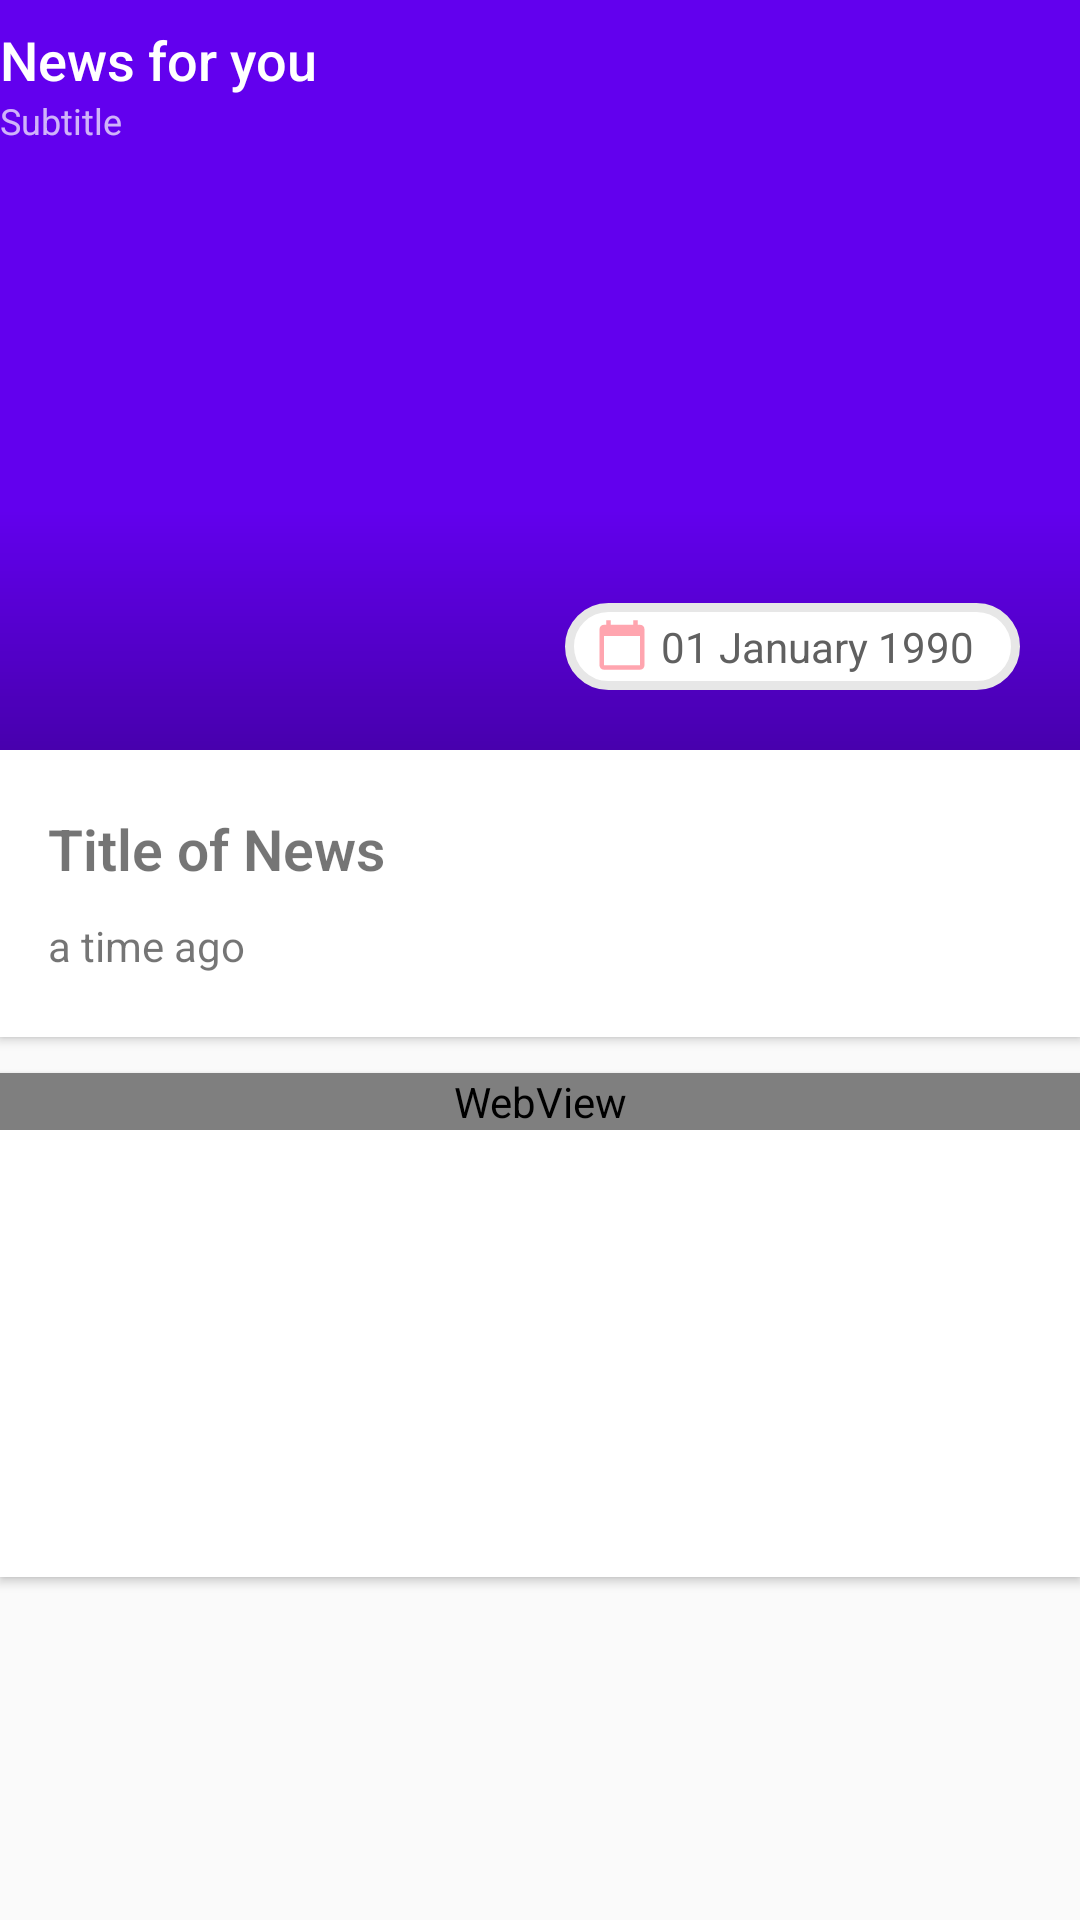

The Android layout XML behind this screen, and the referenced resources:
<!-- AndroidManifest.xml: activity theme AppTheme.NoActionBar -->
<!-- res/layout/activity_second.xml -->
<?xml version="1.0" encoding="utf-8"?>
<androidx.coordinatorlayout.widget.CoordinatorLayout xmlns:android="http://schemas.android.com/apk/res/android"
    xmlns:app="http://schemas.android.com/apk/res-auto"
    xmlns:tools="http://schemas.android.com/tools"
    android:layout_width="match_parent"
    android:layout_height="match_parent"
    android:fitsSystemWindows="true"
    android:background="@color/colorBackground"
    >
    <com.google.android.material.appbar.AppBarLayout
        android:id="@+id/appbar"
        android:layout_width="match_parent"
        android:layout_height="250dp"
        android:fitsSystemWindows="true"
        android:theme="@style/MyAppBarLayoutTheme">
        <com.google.android.material.appbar.CollapsingToolbarLayout
            android:id="@+id/collapsing_toolbar"
            android:layout_width="match_parent"
            app:titleEnabled="false"
            android:layout_height="match_parent"
            android:fitsSystemWindows="true"
            app:contentScrim="?attr/colorPrimary"
            app:layout_scrollFlags="scroll|exitUntilCollapsed">
            <ImageView
                android:id="@+id/backdrop"
                android:layout_width="match_parent"
                android:layout_height="match_parent"
                android:fitsSystemWindows="true"
                android:layout_marginTop="7dp"
                android:scaleType="centerCrop"
                app:layout_collapseMode="parallax"
                android:transitionName="img"
                tools:ignore="UnusedAttribute" />
            <RelativeLayout
                android:id="@+id/headerContent"
                app:layout_collapseMode="pin"
                android:fitsSystemWindows="true"
                android:layout_width="match_parent"
                android:layout_height="match_parent"
                android:layout_centerInParent="true"
                android:orientation="vertical">

                <ImageView

                    android:scaleType="centerCrop"
                    android:layout_width="match_parent"
                    android:layout_height="70dp" />

                <ImageView
                    android:layout_alignParentBottom="true"
                    android:src="@drawable/bottom_shadow"
                    android:id="@+id/img2"
                    android:layout_alignBottom="@id/img"
                    android:scaleType="centerCrop"
                    android:layout_width="match_parent"
                    android:layout_height="80dp"
                    tools:ignore="NotSibling" />

            </RelativeLayout>
            <androidx.appcompat.widget.Toolbar
                android:id="@+id/toolbar"
                android:layout_width="match_parent"
                android:layout_height="?attr/actionBarSize"
                android:contentInsetStart="0dp"
                android:contentInsetLeft="0dp"
                app:contentInsetLeft="0dp"
                app:contentInsetStart="0dp"
                app:layout_collapseMode="pin"
                app:popupTheme="@style/ThemeOverlay.AppCompat.Light">

                <LinearLayout
                    android:id="@+id/title_appbar"
                    android:clickable="false"
                    android:layout_width="wrap_content"
                    android:orientation="vertical"
                    android:layout_height="wrap_content">

                    <TextView
                        android:id="@+id/title_on_appbar"
                        style="@style/Base.TextAppearance.AppCompat.Widget.ActionBar.Title"
                        android:text="News for you"
                        android:textSize="18dp"
                        android:textColor="@color/colorTextTitle"
                        android:layout_width="match_parent"
                        android:layout_height="wrap_content"
                        android:maxLines="1"
                        android:drawablePadding="10dp"
                        android:singleLine="true"
                        android:ellipsize="end"/>
                    <TextView
                        android:id="@+id/subtitle_on_appbar"
                        style="@style/Base.TextAppearance.AppCompat.Widget.ActionBar.Subtitle"
                        android:text="Subtitle"
                        android:textSize="12dp"
                        android:layout_width="match_parent"
                        android:layout_height="wrap_content"
                        android:maxLines="1"
                        android:drawablePadding="10dp"
                        android:singleLine="true"
                        android:ellipsize="end"/>


                </LinearLayout>
            </androidx.appcompat.widget.Toolbar>
        </com.google.android.material.appbar.CollapsingToolbarLayout>
    </com.google.android.material.appbar.AppBarLayout>
    <androidx.core.widget.NestedScrollView
        app:layout_behavior="@string/appbar_scrolling_view_behavior"
        android:fitsSystemWindows="true"
        android:layout_width="match_parent"
        android:background="@color/colorBackground"
        android:layout_height="match_parent">
        <LinearLayout
            android:orientation="vertical"
            android:layout_width="match_parent"
            android:layout_height="wrap_content">
            <androidx.cardview.widget.CardView
                app:layout_behavior="@string/appbar_scrolling_view_behavior"
                android:layout_width="match_parent"
                app:cardCornerRadius="0dp"
                app:cardElevation="@dimen/cardview_default_elevation"
                android:layout_height="wrap_content">
                <RelativeLayout
                    android:layout_marginBottom="20dp"
                    android:layout_marginTop="20dp"
                    android:paddingLeft="16dp"
                    android:paddingRight="16dp"
                    android:layout_width="match_parent"
                    android:layout_height="wrap_content">
                    <TextView
                        android:id="@+id/title"
                        android:textColor="@color/colorTextTitle"
                        android:textStyle="bold"
                        android:fontFamily="sans-serif-light"
                        android:textSize="19sp"
                        android:text="Title of News"
                        android:layout_width="match_parent"
                        android:layout_height="wrap_content"
                        />

                    <TextView
                        android:id="@+id/time"
                        android:layout_width="wrap_content"
                        android:layout_height="20dp"
                        android:layout_below="@id/title"
                        android:layout_marginTop="10dp"
                        android:maxLines="1"
                        android:drawablePadding="10dp"
                        android:singleLine="true"
                        android:ellipsize="end"
                        android:text="a time ago" />

                </RelativeLayout>
            </androidx.cardview.widget.CardView>
            <androidx.cardview.widget.CardView
                app:layout_behavior="@string/appbar_scrolling_view_behavior"
                android:layout_marginTop="12dp"
                android:layout_marginBottom="20dp"
                android:layout_width="match_parent"
                android:layout_height="wrap_content"
                app:cardElevation="@dimen/cardview_default_elevation"
                app:cardCornerRadius="0dp">
                <RelativeLayout
                    android:layout_width="match_parent"
                    android:layout_height="match_parent">

                    <ProgressBar
                        app:layout_behavior="@string/appbar_scrolling_view_behavior"
                        android:id="@+id/progress_bar"
                        android:layout_marginTop="50dp"
                        android:layout_marginBottom="70dp"
                        android:layout_width="match_parent"
                        android:layout_height="wrap_content" />

                    <WebView
                        app:layout_behavior="@string/appbar_scrolling_view_behavior"
                        android:id="@+id/webView"
                        android:layout_width="match_parent"
                        android:layout_height="match_parent"/>


                </RelativeLayout>
            </androidx.cardview.widget.CardView>
        </LinearLayout>
    </androidx.core.widget.NestedScrollView>
    <FrameLayout
        android:id="@+id/date_behavior"
        app:layout_anchor="@+id/appbar"
        app:behavior_autoHide="true"
        android:adjustViewBounds="true"
        app:layout_anchorGravity="right|end|bottom"
        android:clickable="false"
        android:layout_below="@id/img"
        android:background="@drawable/round_white"
        android:layout_width="wrap_content"
        android:padding="5dp"
        android:layout_alignParentBottom="true"
        android:layout_alignParentRight="true"
        android:layout_marginRight="20dp"
        android:layout_marginBottom="410dp"
        android:layout_height="wrap_content"
        tools:ignore="UnusedAttribute">
        <ImageView
            android:src="@drawable/ic_baseline_calendar_today_24"
            android:layout_width="18dp"
            android:layout_height="18dp"
            android:layout_marginLeft="5dp"
            android:layout_marginRight="5dp"/>
        <TextView
            android:textColor="#606060"
            android:id="@+id/date"
            android:layout_marginLeft="27dp"
            android:layout_marginRight="10dp"
            android:text="01 January 1990"
            android:layout_width="wrap_content"
            android:layout_height="wrap_content" />
    </FrameLayout>
</androidx.coordinatorlayout.widget.CoordinatorLayout>
<!-- resources referenced by this layout -->
<resources>
  <!-- drawable bottom_shadow (drawable-v24) -->
  <?xml version="1.0" encoding="utf-8"?>
  <shape xmlns:android="http://schemas.android.com/apk/res/android"
      android:shape="rectangle">
  <gradient android:startColor="#45000000"
      android:endColor="@android:color/transparent"
      android:angle="90"></gradient>
  </shape>
  <!-- drawable ic_baseline_calendar_today_24 (drawable) -->
  <vector android:height="24dp" android:tint="#FFA5AF"
      android:viewportHeight="24" android:viewportWidth="24"
      android:width="24dp" xmlns:android="http://schemas.android.com/apk/res/android">
      <path android:fillColor="@android:color/white" android:pathData="M20,3h-1L19,1h-2v2L7,3L7,1L5,1v2L4,3c-1.1,0 -2,0.9 -2,2v16c0,1.1 0.9,2 2,2h16c1.1,0 2,-0.9 2,-2L22,5c0,-1.1 -0.9,-2 -2,-2zM20,21L4,21L4,8h16v13z"/>
  </vector>
  <!-- drawable round_white (drawable) -->
  <?xml version="1.0" encoding="utf-8"?>
  <shape xmlns:android="http://schemas.android.com/apk/res/android"
      android:shape="rectangle">
      <solid android:color="#fff"></solid>
  <stroke android:width="3dp"
      android:color="#e7e7e7"></stroke>
      <corners android:radius="50dp"></corners>
  </shape>
  <style name="MyAppBarLayoutTheme" parent="@style/ThemeOverlay.AppCompat.Dark.ActionBar">
          
          <item name="colorControlHighlight">@color/colorAccent</item>
  
      </style>
  <style name="AppTheme.NoActionBar">
          
          <item name="windowActionBar">false</item>
          <item name="windowNoTitle">true</item>
      </style>
  <!-- not gathered from this repository: default colours our renderer supplied (Android Studio template values) -->
  <color name="colorAccent">#FF03DAC5</color>
</resources>
